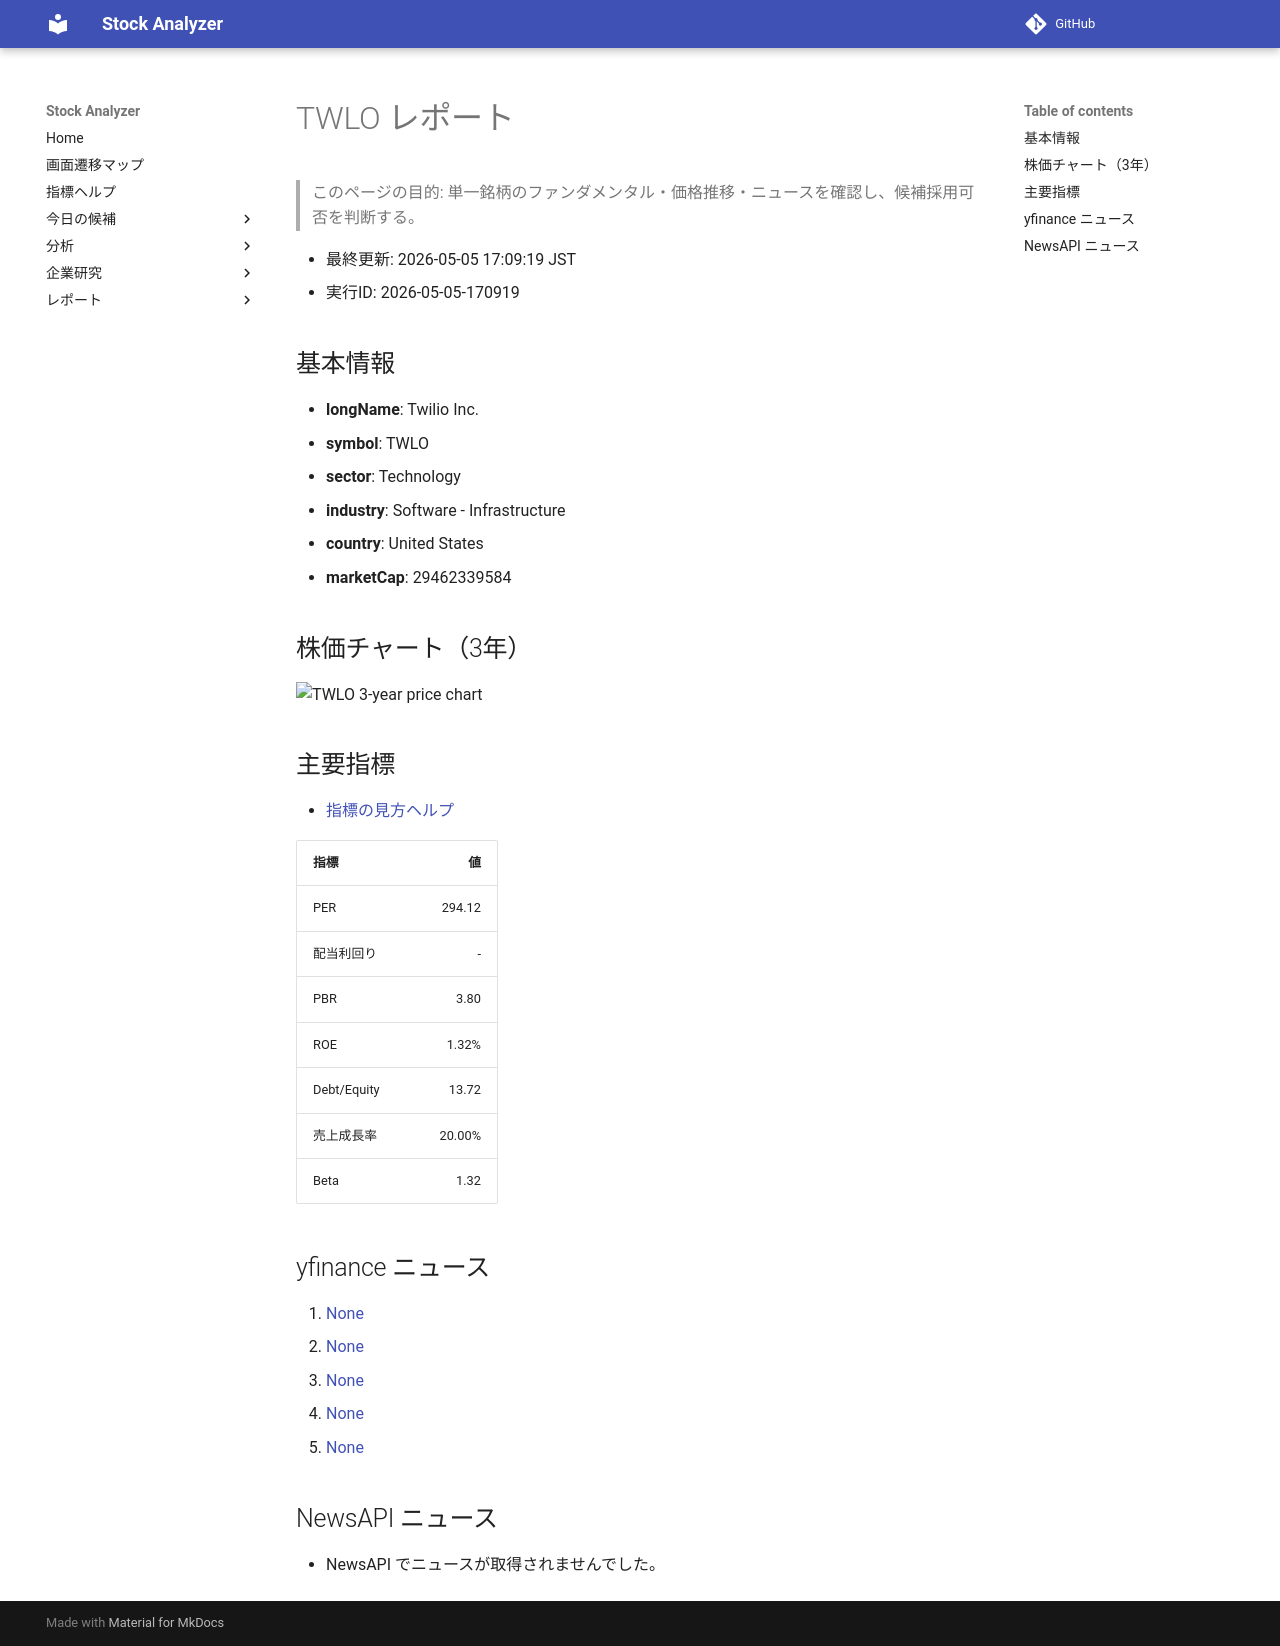

repository: Yumi-note/Making-APP · page: stocks/2026-05-05/170919/TWLO/index.html · generator: mkdocs

# TWLO レポート

> このページの目的: 単一銘柄のファンダメンタル・価格推移・ニュースを確認し、候補採用可否を判断する。

- 最終更新: 2026-05-05 17:09:19 JST
- 実行ID: 2026-05-05-170919

## 基本情報

- **longName**: Twilio Inc.
- **symbol**: TWLO
- **sector**: Technology
- **industry**: Software - Infrastructure
- **country**: United States
- **marketCap**: 29462339584

## 株価チャート（3年）

![TWLO 3-year price chart](TWLO_3y.png)

## 主要指標

- [指標の見方ヘルプ](../../../../indicators.md)

| 指標 | 値 |
|---|---:|
| PER | 294.12 |
| 配当利回り | - |
| PBR | 3.80 |
| ROE | 1.32% |
| Debt/Equity | 13.72 |
| 売上成長率 | 20.00% |
| Beta | 1.32 |

## yfinance ニュース

1. [None](None)
2. [None](None)
3. [None](None)
4. [None](None)
5. [None](None)

## NewsAPI ニュース

- NewsAPI でニュースが取得されませんでした。
